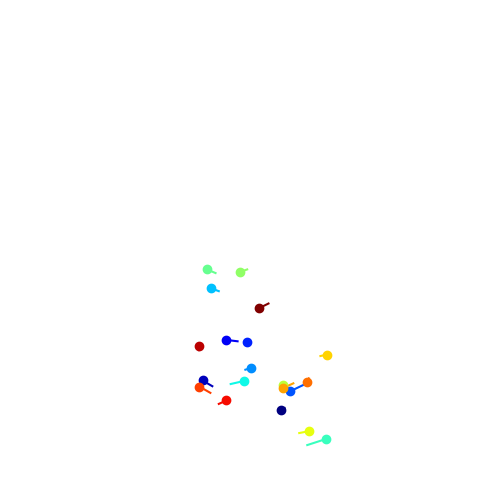

Reproduce this figure in Python. (Note: this script raises an exception after producing the figure.)
import argparse
import numpy as np
from scipy import integrate
import matplotlib
matplotlib.use("agg")
from matplotlib import pyplot as plt
from mpl_toolkits.mplot3d import Axes3D
from matplotlib.colors import cnames

def lorentz_deriv(X, t0, sigma=10., beta=8./3, rho=28.0):
    """Compute the time-derivative of a Lorentz system."""
    (x, y, z) = X
    return [sigma * (y - x), x * (rho - z) - y, x * y - beta * z]


# initialization function: plot the background of each frame
def init():
    for line, pt in zip(lines, pts):
        line.set_data([], [])
        line.set_3d_properties([])

        pt.set_data([], [])
        pt.set_3d_properties([])
    return lines + pts


def run(node, time_delta=0.01, duration=20,  output_dir="/golem/output", num_trajectories=20):
    node_no, num_nodes = map(int, node.split("/"))
    task_duration = duration/num_nodes
    frames = np.arange(1, int(duration/time_delta)+1)
    # frame start stop index
    t0 = int(task_duration/time_delta) * (node_no-1)
    t1 = t0+int(task_duration/time_delta)
    # Choose random starting points, uniformly distributed from -15 to 15
    np.random.seed(1)
    x0 = -15 + 30 * np.random.random((num_trajectories, 3))

    # Solve for the trajectories
    t = np.linspace(0, duration, int(duration/time_delta))
    x_t = np.asarray([integrate.odeint(lorentz_deriv, x0i, t)
                      for x0i in x0])

    # Set up figure & 3D axis for animation
    fig = plt.figure()
    ax = fig.add_axes([0, 0, 1, 1], projection='3d')
    ax.axis('off')

    # choose a different color for each trajectory
    colors = plt.cm.jet(np.linspace(0, 1, num_trajectories))

    # set up lines and points
    lines = sum([ax.plot([], [], [], '-', c=c)
                 for c in colors], [])
    pts = sum([ax.plot([], [], [], 'o', c=c)
               for c in colors], [])

    # prepare the axes limits
    ax.set_xlim((-25, 25))
    ax.set_ylim((-35, 35))
    ax.set_zlim((5, 55))

    # set point-of-view: specified by (altitude degrees, azimuth degrees)
    ax.view_init(30, 0)


    # instantiate the animator.
    # anim = animation.FuncAnimation(fig, animate, init_func=init,
    #                               frames=500, interval=30, blit=True)
    j = t0 
    print(t0, t1 , frames.shape)
    for i in frames[t0:t1]:
        i = (2 * i) % x_t.shape[1]
        for line, pt, xi in zip(lines, pts, x_t):
            x, y, z = xi[:i].T
            line.set_data(x, y)
            line.set_3d_properties(z)

            pt.set_data(x[-1:], y[-1:])
            pt.set_3d_properties(z[-1:])

        ax.view_init(30, 0.3 * i)
        print(f"\033[36;1mNode({node}): generating {output_dir}/frame_{j:04d}.png\033[0m")
        fig.savefig(f"{output_dir}/frame_{j:04d}.png")
        j += 1



if __name__ == "__main__":
    my_parser =  argparse.ArgumentParser(description='Lorenz System in 3D on Golem network')
    my_parser.add_argument('--output_dir',
                       '-o',
                       type=str,
                       default='/golem/output',
                       help='Output directory')
    my_parser.add_argument('--time_delta',
                       '-l',
                       type=float,
                       default=0.01,
                       help='Time delta for changes')
    my_parser.add_argument('--duration',
                       '-d',
                       type=int,
                       default=20,
                       help='Duration (seconds)')
    my_parser.add_argument('--num_trajectories',
                       '-m',
                       type=int,
                       default=20,
                       help='Duration (seconds)')
    my_parser.add_argument('--node',
                       '-n',
                       type=str,
                       default="1/4",
                       help='Node number, format: #node/#all_nodes')
    args = my_parser.parse_args()

    print(f"\033[36;1mStart processing Lorenz System in 3D on Golem using:\n\
            Node: {args.node}\n \
            Number of trajectories: {args.num_trajectories}\n \
            Time delta: {args.time_delta}\n \
            Overall duration: {args.duration})\033[0m")
    print(args.node, args.time_delta, args.duration, args.output_dir)
    run(args.node, args.time_delta, args.duration, args.output_dir, args.num_trajectories)
